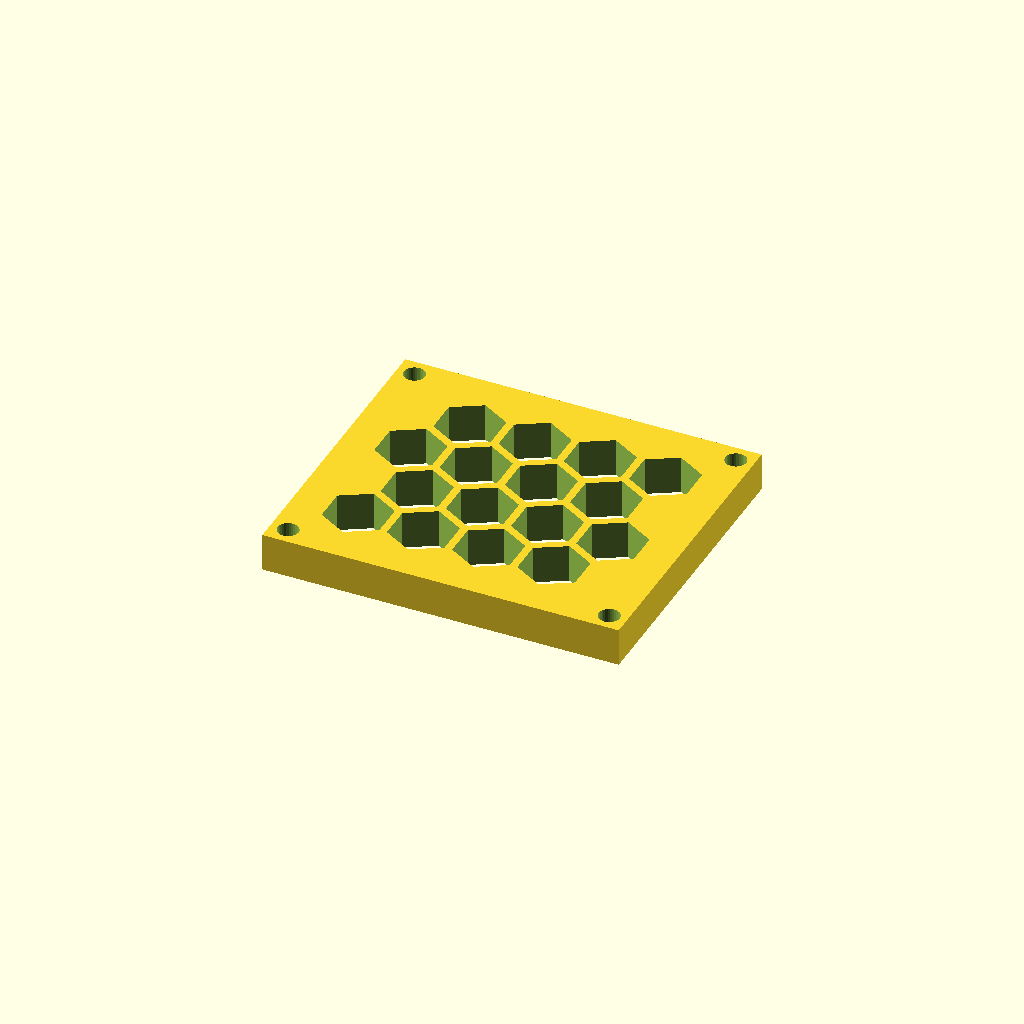
Cell 1 — every parameter at its default value.
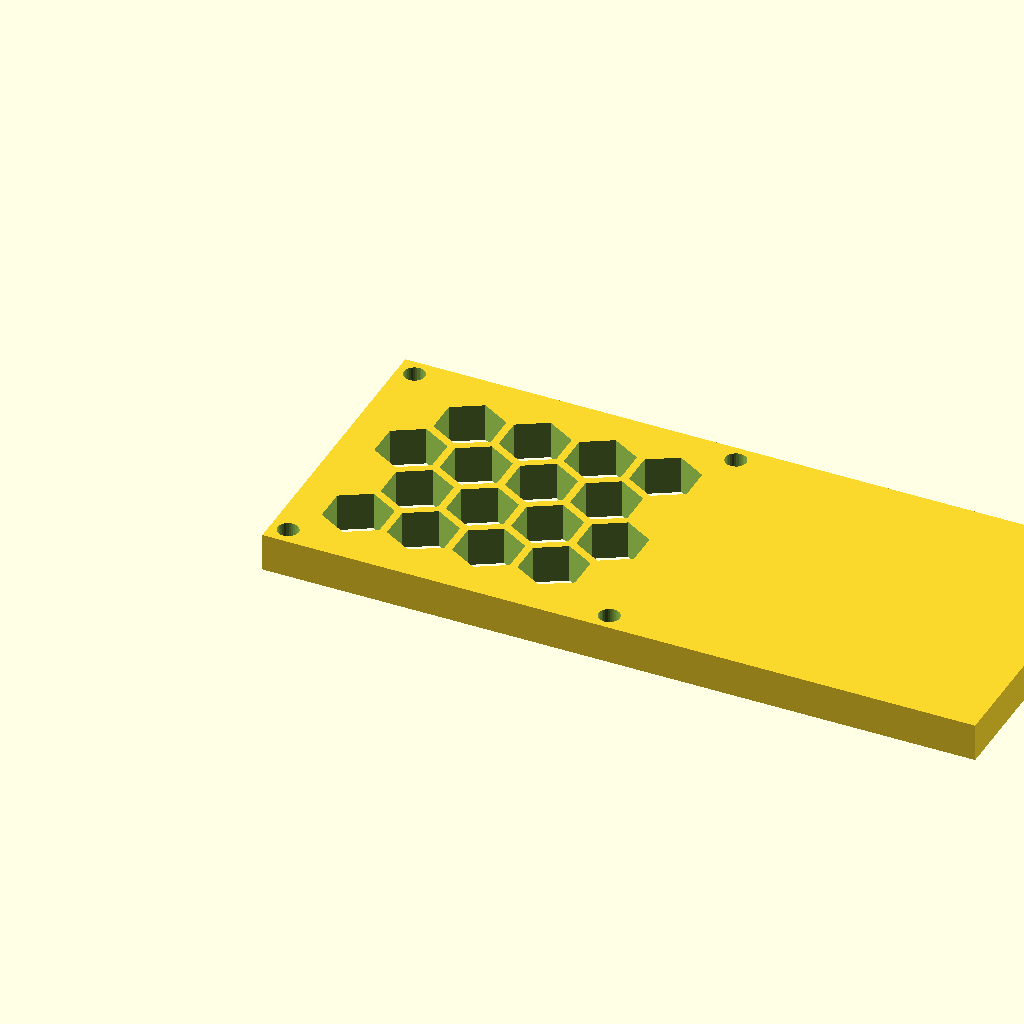
Cell 2: panel_w = 149.92 (everything else at default).
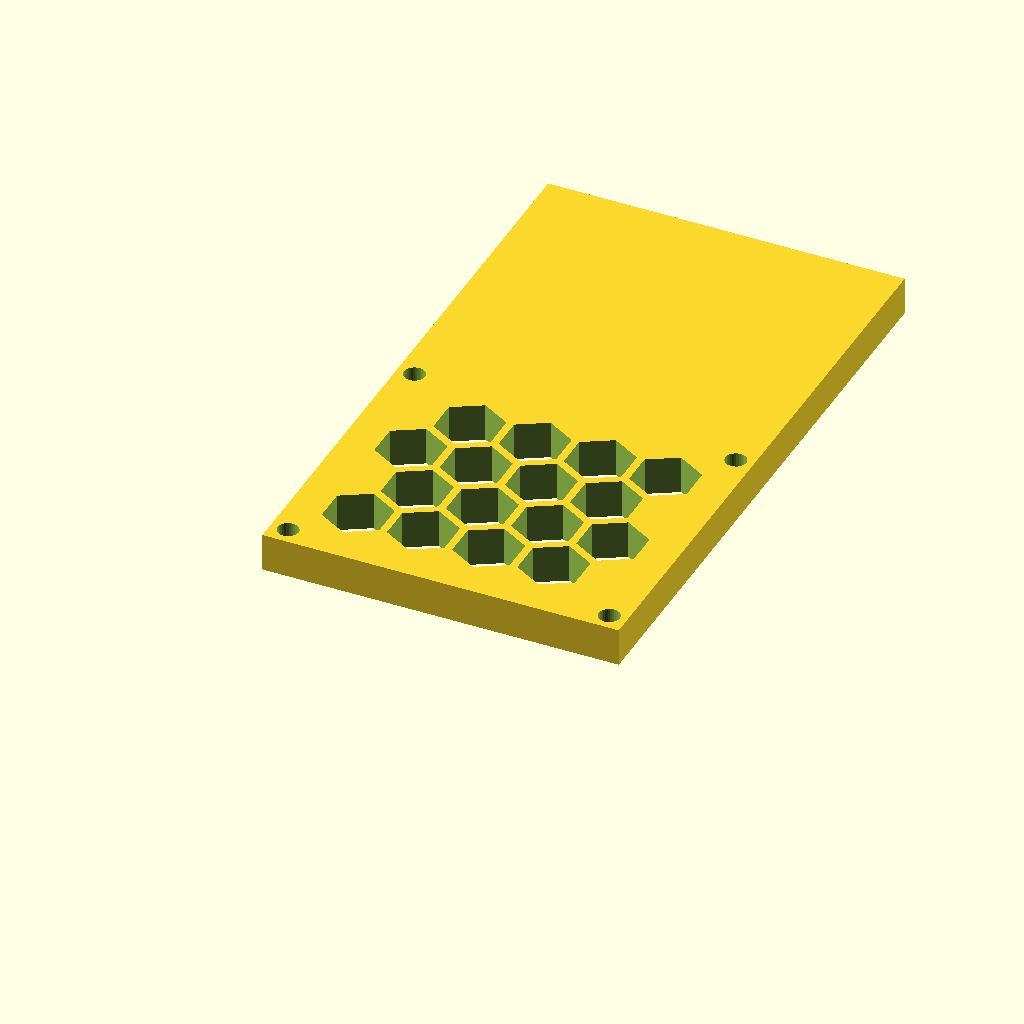
Cell 3 — panel_d set to 128.92, the other parameters unchanged.
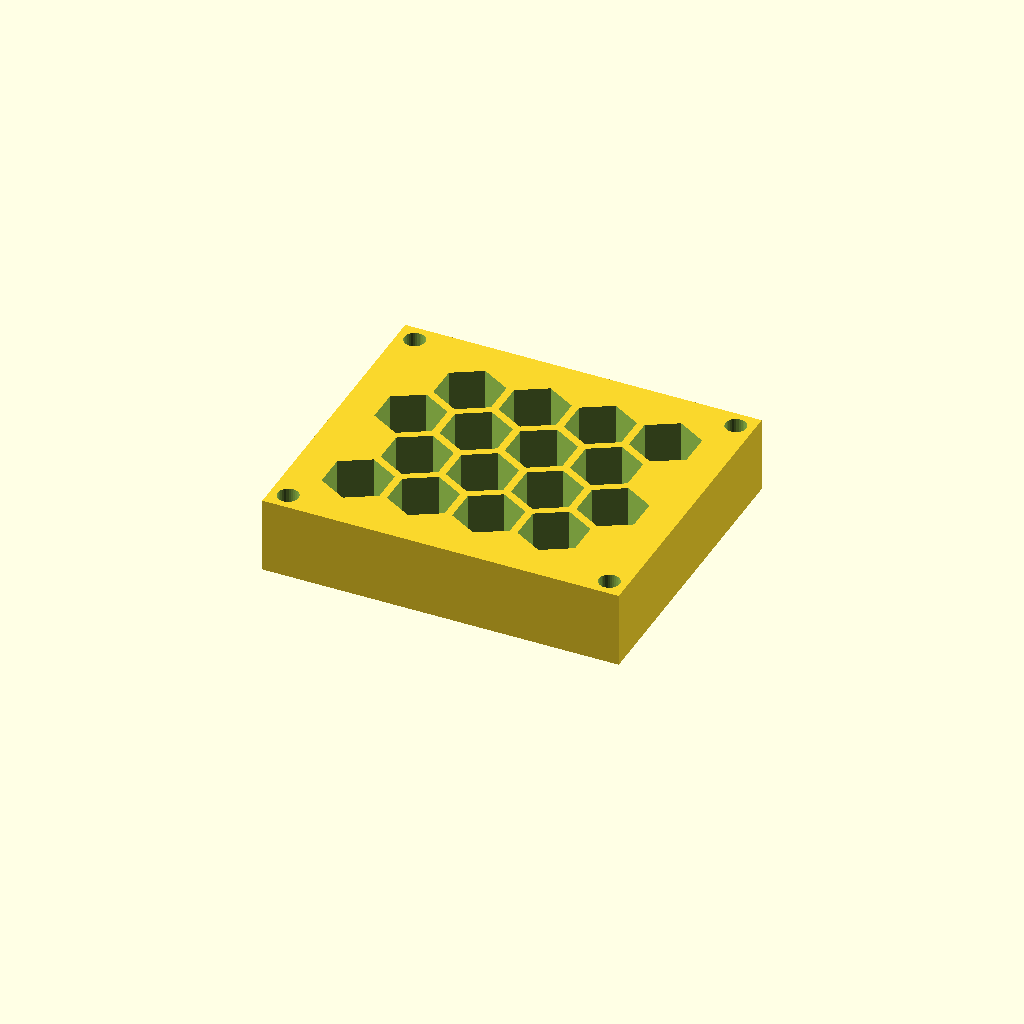
Cell 4: thick = 16 (everything else at default).
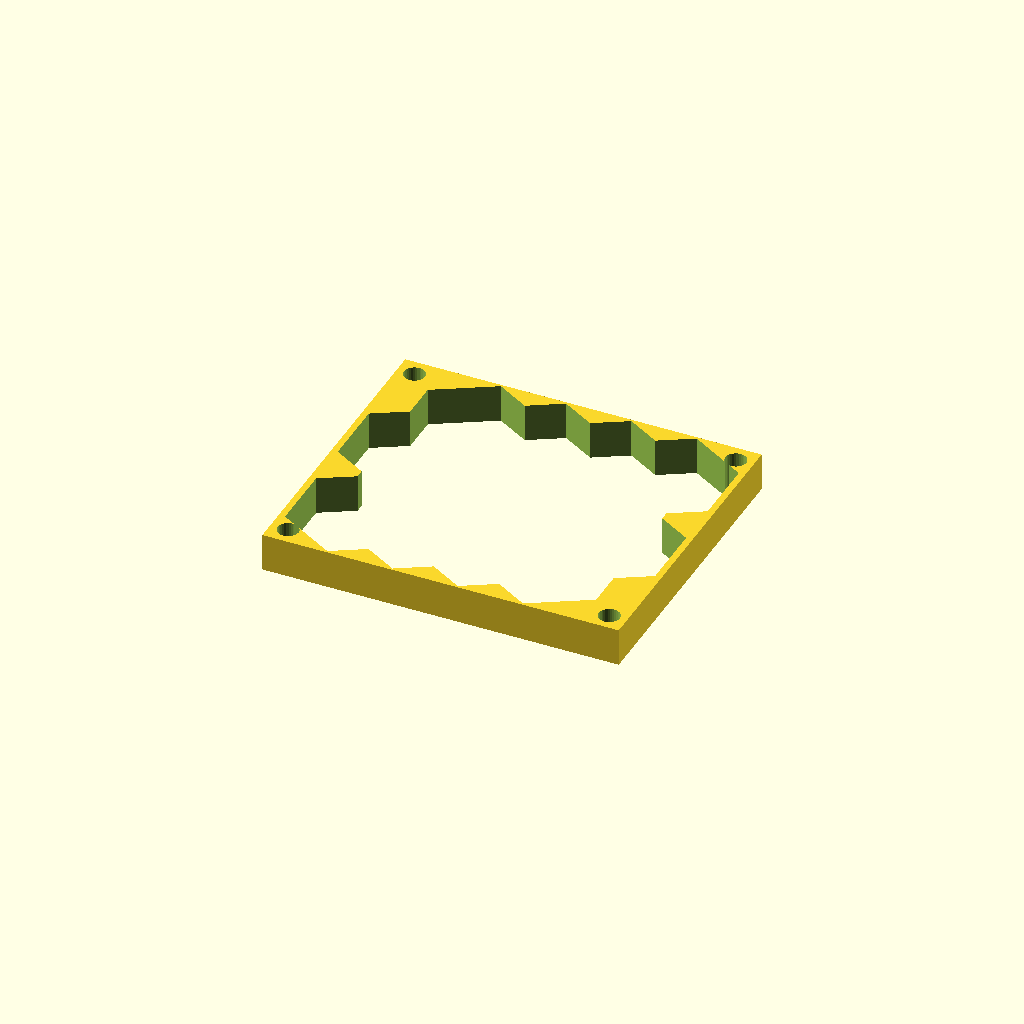
Cell 5: the same model with cell_r = 14.
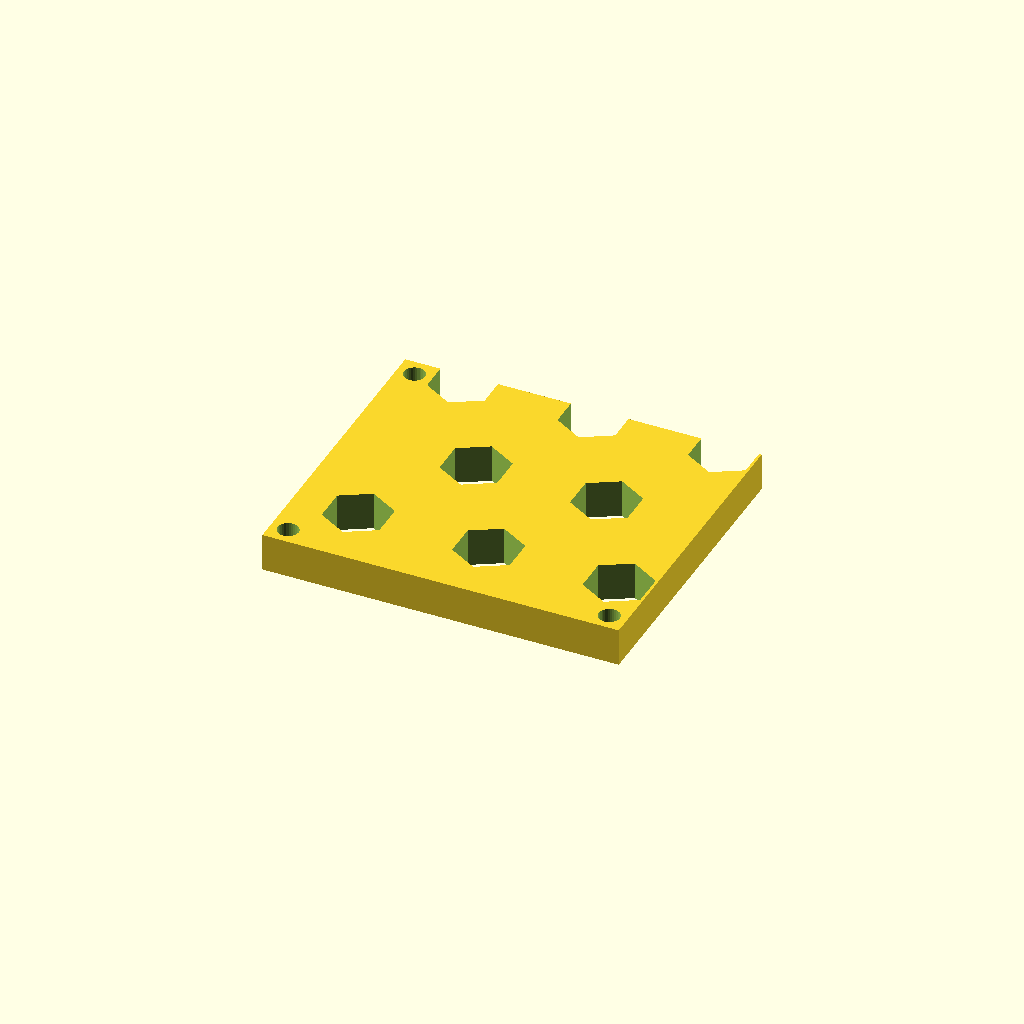
Cell 6 — pitch set to 27.44, the other parameters unchanged.
One fixed orthographic camera (rotation 55°, 0°, 25°; colour scheme Cornfield) for every cell.
The OpenSCAD source (optional_data/data/gen3/hexlattices/part_0076.scad):
$fn = 32;

// ----------------------------------------------------------------------
// Honeycomb panel: 74.96 x 64.46 mm, 16 cells of 14 mm
// ----------------------------------------------------------------------

// --- parameters (mm) ---
panel_w = 74.96;          // panel width
panel_d = 64.46;          // panel depth
thick = 8;                // panel thickness
cell_r = 7;               // hex cell circumradius
pitch = 13.72;            // hex cell pitch (centre to centre)
web = 1.6;                // web between the cells
columns = 4;              // columns of cells
rows = 4;                 // rows of cells
cell_count = 16;          // total cells
shift_x = 13.46;          // first cell offset in x
shift_y = 14.4;           // first cell offset in y
mount_d = 4.4;            // corner mounting holes
hole_off = 3.7;           // mounting hole offset from the corners

difference() {
  union() {
    cube([panel_w, panel_d, thick]);
  }
  /* hexagonal cells, point-up, cut right through the plate */
  for (row = [0 : rows - 1]) {
    for (col = [0 : columns - 1]) {
      translate([shift_x + col * pitch + (row % 2) * pitch / 2, shift_y + row * pitch * 0.866025, -2.5]) rotate([0, 0, 30]) cylinder(h = thick + 5, d = 2 * cell_r, $fn = 6);
    }
  }
  /* corner mounting holes, clear of the outer cell web */
  translate([3.7, 3.7, -2.5]) cylinder(h = thick + 5, d = mount_d);
  translate([71.26, 3.7, -2.5]) cylinder(h = thick + 5, d = mount_d);
  translate([3.7, 60.76, -2.5]) cylinder(h = thick + 5, d = mount_d);
  translate([71.26, 60.76, -2.5]) cylinder(h = thick + 5, d = mount_d);
}
Parameter table extracted from the source (name, type, default, range or options):
panel_w: number, default 74.96
panel_d: number, default 64.46
thick: number, default 8
cell_r: number, default 7
pitch: number, default 13.72
web: number, default 1.6
columns: number, default 4
rows: number, default 4
cell_count: number, default 16
shift_x: number, default 13.46
shift_y: number, default 14.4
mount_d: number, default 4.4
hole_off: number, default 3.7
